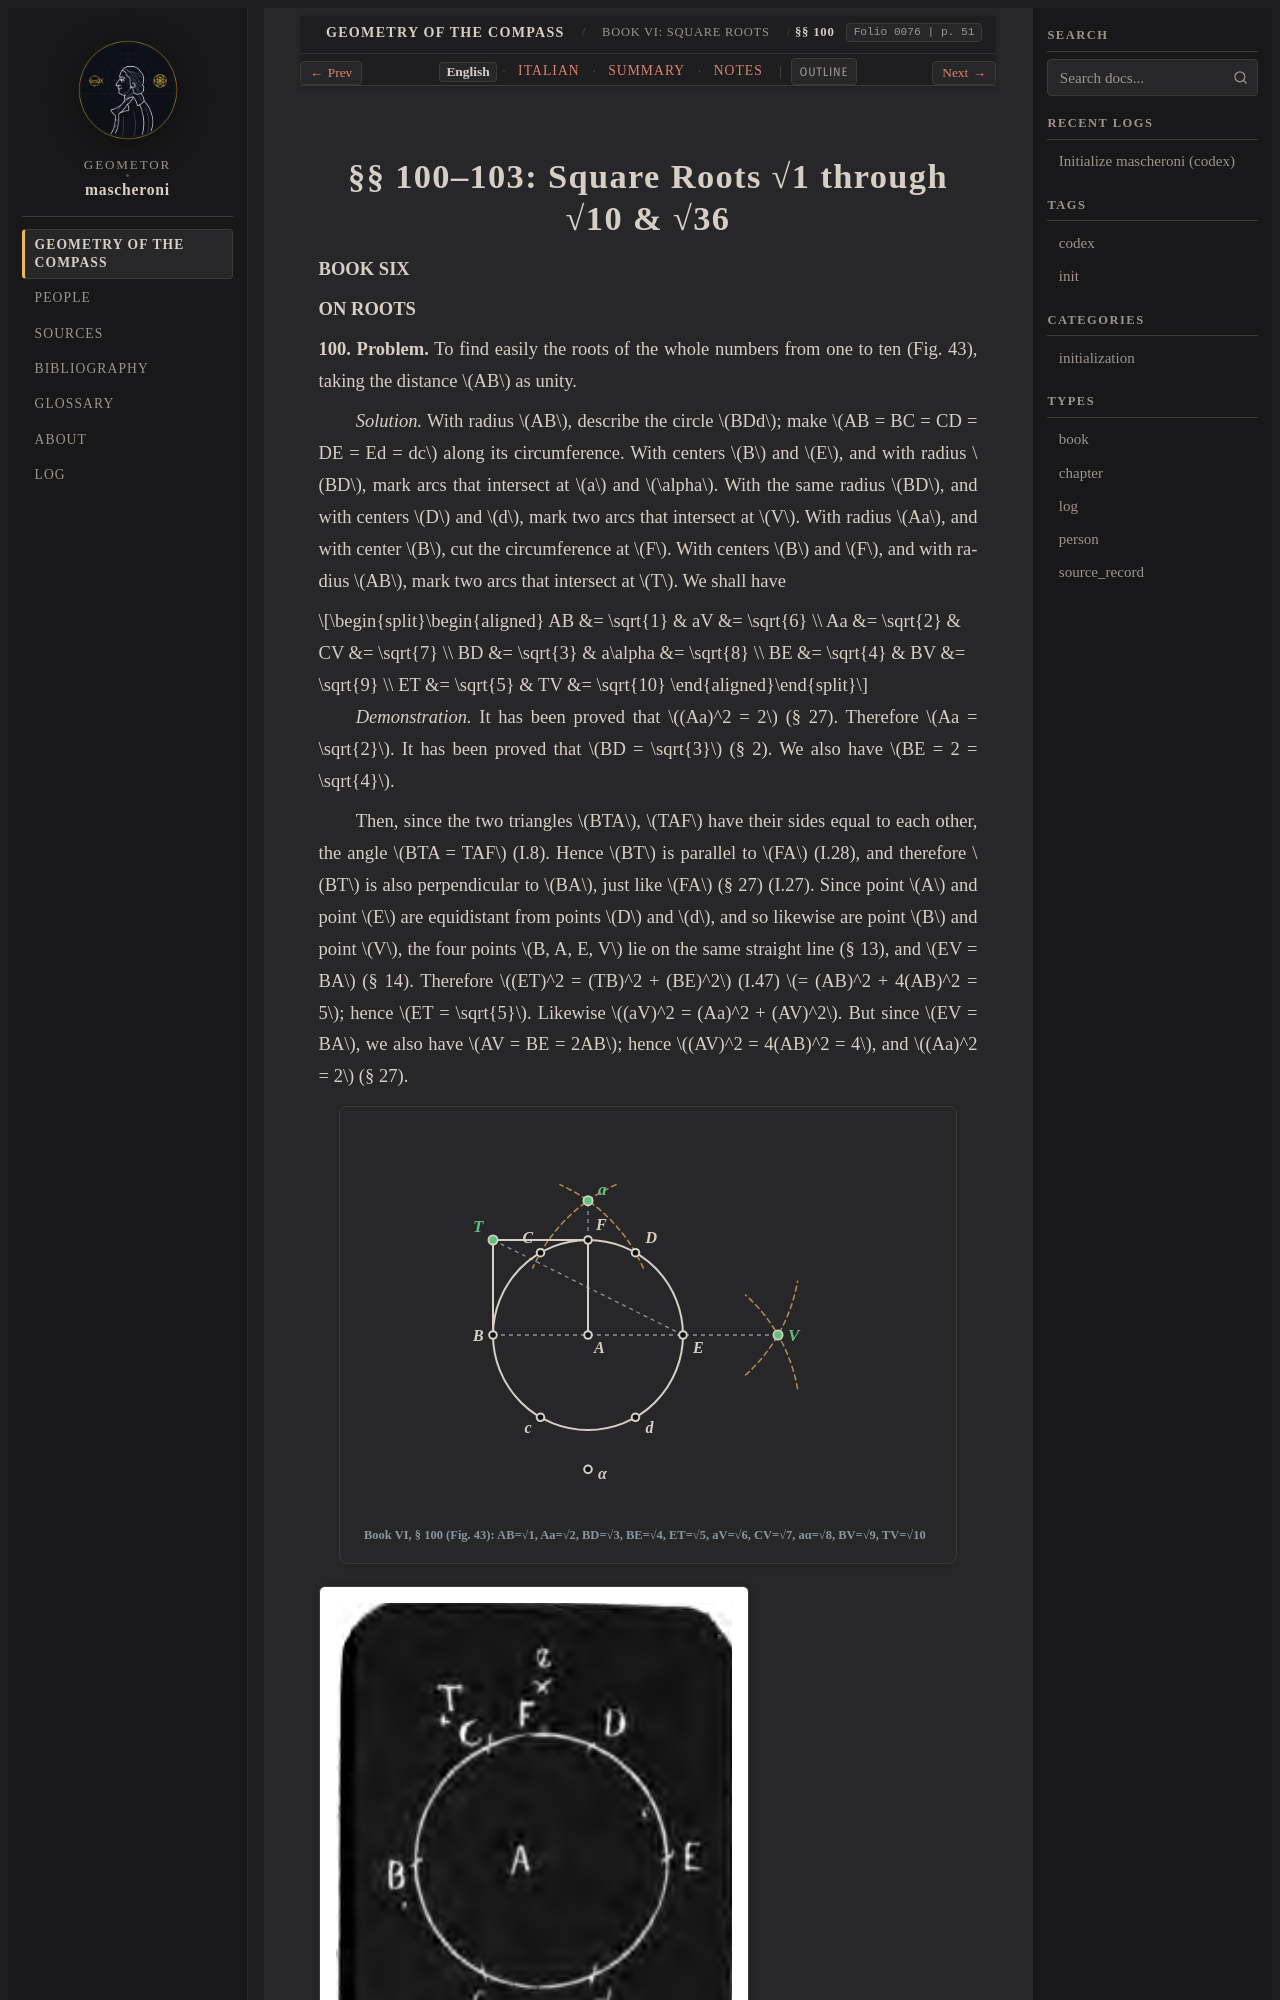

repository: geometor/mascheroni · page: geometria_del_compasso/06-book-06/01-sec-100-roots-1-10/index.html · generator: sphinx

:order: 1
:layout: book
:title: §§ 100–103: Square Roots √1 through √10 & √36
:nav_title: §§ 100–103: Roots √1–√36
:breadcrumb_title: §§ 100–103: Roots √1–√36
:folio: 0076
:page: 51
:tracks: English: index | Italian: it | Summary: summary | Notes: notes

.. _mascheroni-06-book-06-01-sec-100-roots-1-10-en:
